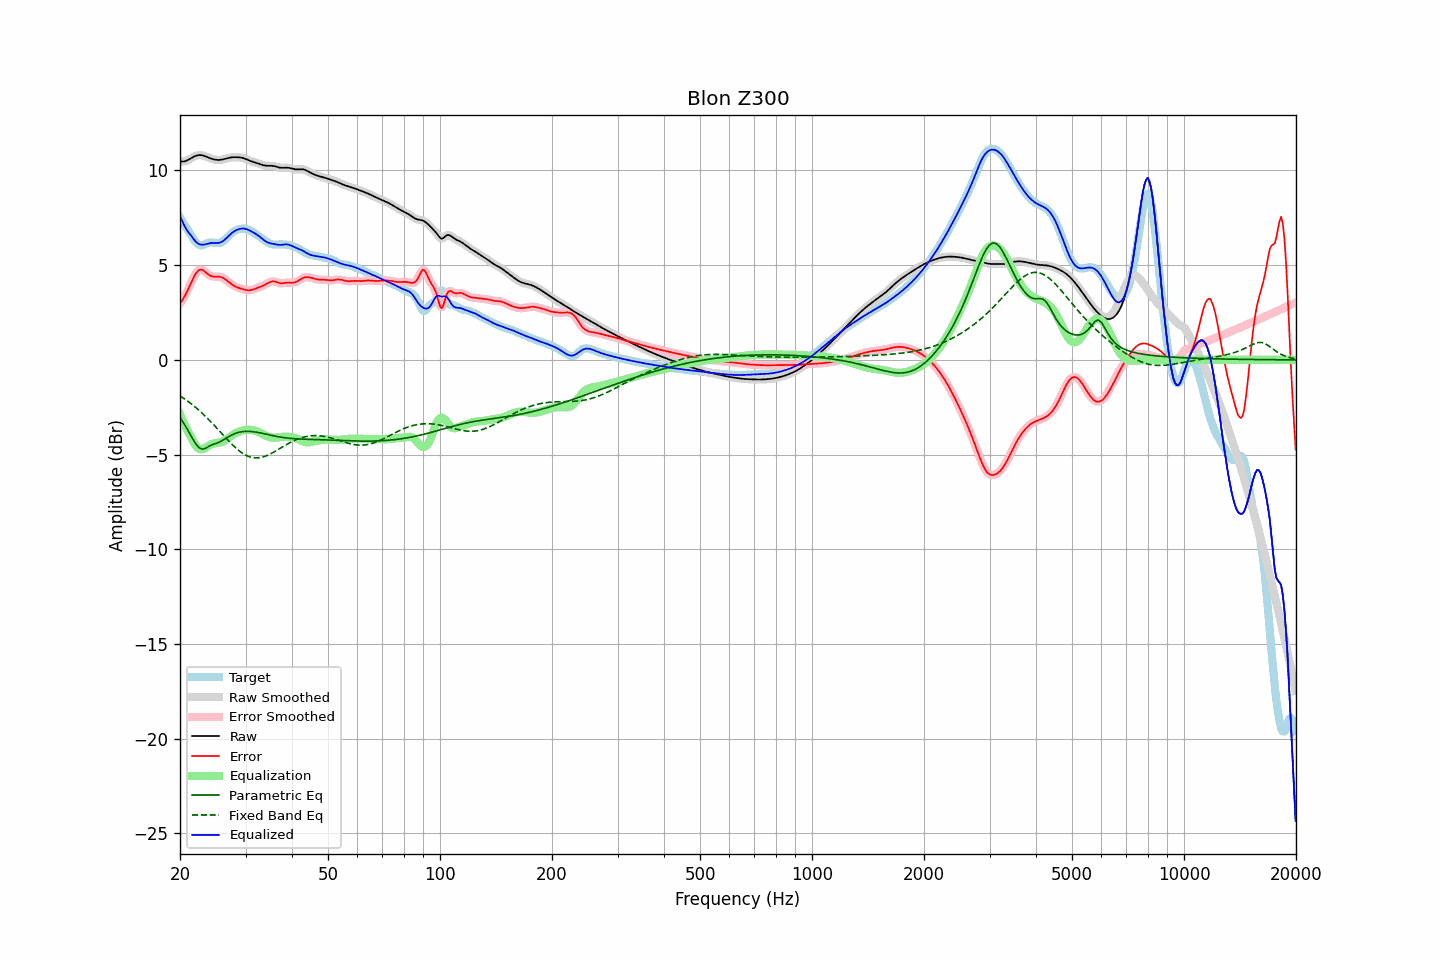

The file beside this chart, header and first rows:
frequency, raw, error, smoothed, error_smoothed, equalization, parametric_eq, fixed_band_eq, equalized_raw, equalized_smoothed, target
20.00, 10.48, 2.97, 10.48, 2.98, -2.86, -3.04, -1.90, 7.61, 7.61, 7.50
20.20, 10.47, 3.10, 10.47, 3.10, -3.07, -3.17, -1.96, 7.40, 7.40, 7.37
20.40, 10.47, 3.23, 10.47, 3.23, -3.26, -3.30, -2.01, 7.21, 7.21, 7.24
20.61, 10.48, 3.37, 10.48, 3.38, -3.45, -3.44, -2.07, 7.03, 7.04, 7.11
20.81, 10.51, 3.54, 10.51, 3.54, -3.62, -3.58, -2.13, 6.89, 6.89, 6.98
21.02, 10.55, 3.71, 10.55, 3.71, -3.79, -3.73, -2.19, 6.76, 6.76, 6.84
21.23, 10.60, 3.90, 10.60, 3.90, -3.95, -3.88, -2.25, 6.65, 6.65, 6.70
21.44, 10.65, 4.09, 10.65, 4.09, -4.10, -4.03, -2.32, 6.55, 6.55, 6.56
21.66, 10.70, 4.27, 10.70, 4.27, -4.27, -4.18, -2.39, 6.43, 6.43, 6.43
21.87, 10.74, 4.44, 10.74, 4.44, -4.42, -4.32, -2.46, 6.32, 6.32, 6.30
22.09, 10.78, 4.58, 10.78, 4.58, -4.55, -4.46, -2.53, 6.23, 6.23, 6.20
22.31, 10.80, 4.68, 10.80, 4.68, -4.64, -4.55, -2.60, 6.15, 6.15, 6.12
22.54, 10.81, 4.75, 10.81, 4.74, -4.70, -4.65, -2.68, 6.11, 6.11, 6.06
22.76, 10.81, 4.77, 10.81, 4.76, -4.73, -4.68, -2.75, 6.08, 6.08, 6.04
22.99, 10.80, 4.75, 10.79, 4.74, -4.72, -4.72, -2.83, 6.08, 6.08, 6.05
23.22, 10.77, 4.69, 10.77, 4.69, -4.68, -4.69, -2.91, 6.09, 6.09, 6.08
23.45, 10.74, 4.62, 10.74, 4.62, -4.63, -4.67, -2.99, 6.11, 6.11, 6.12
23.69, 10.70, 4.55, 10.70, 4.55, -4.57, -4.61, -3.08, 6.13, 6.13, 6.16
23.92, 10.67, 4.48, 10.67, 4.48, -4.52, -4.56, -3.16, 6.15, 6.15, 6.19
24.16, 10.64, 4.43, 10.64, 4.44, -4.47, -4.52, -3.25, 6.16, 6.16, 6.20
24.40, 10.61, 4.41, 10.61, 4.41, -4.44, -4.48, -3.34, 6.17, 6.17, 6.20
24.65, 10.58, 4.40, 10.58, 4.40, -4.41, -4.45, -3.43, 6.17, 6.17, 6.19
24.89, 10.57, 4.40, 10.57, 4.40, -4.40, -4.43, -3.52, 6.17, 6.17, 6.17
25.14, 10.56, 4.40, 10.56, 4.40, -4.39, -4.39, -3.61, 6.17, 6.17, 6.16
25.39, 10.55, 4.40, 10.55, 4.39, -4.38, -4.36, -3.70, 6.17, 6.18, 6.15
25.65, 10.56, 4.38, 10.56, 4.38, -4.36, -4.32, -3.80, 6.20, 6.20, 6.18
25.91, 10.57, 4.35, 10.57, 4.35, -4.34, -4.27, -3.89, 6.23, 6.23, 6.22
26.16, 10.59, 4.31, 10.59, 4.31, -4.30, -4.22, -3.98, 6.29, 6.29, 6.27
26.43, 10.61, 4.26, 10.61, 4.26, -4.25, -4.17, -4.07, 6.36, 6.36, 6.35
26.69, 10.63, 4.20, 10.63, 4.20, -4.20, -4.12, -4.17, 6.44, 6.44, 6.43
26.96, 10.66, 4.13, 10.66, 4.13, -4.14, -4.07, -4.26, 6.52, 6.52, 6.52
27.23, 10.67, 4.07, 10.67, 4.07, -4.07, -4.02, -4.34, 6.60, 6.60, 6.61
27.50, 10.69, 4.00, 10.69, 4.00, -4.01, -3.97, -4.43, 6.68, 6.68, 6.69
27.77, 10.70, 3.94, 10.70, 3.94, -3.95, -3.93, -4.51, 6.74, 6.74, 6.75
28.05, 10.70, 3.89, 10.70, 3.89, -3.90, -3.90, -4.60, 6.80, 6.80, 6.81
28.33, 10.70, 3.85, 10.70, 3.85, -3.86, -3.87, -4.67, 6.84, 6.85, 6.85
28.62, 10.70, 3.81, 10.70, 3.81, -3.81, -3.84, -4.75, 6.88, 6.88, 6.88
28.90, 10.69, 3.78, 10.69, 3.78, -3.78, -3.82, -4.81, 6.91, 6.91, 6.91
29.19, 10.68, 3.76, 10.68, 3.76, -3.75, -3.80, -4.88, 6.93, 6.93, 6.92
29.48, 10.66, 3.73, 10.66, 3.73, -3.73, -3.79, -4.94, 6.94, 6.94, 6.93
29.78, 10.63, 3.71, 10.63, 3.71, -3.71, -3.78, -4.99, 6.93, 6.93, 6.92
30.08, 10.60, 3.69, 10.60, 3.69, -3.69, -3.78, -5.03, 6.91, 6.91, 6.91
30.38, 10.57, 3.68, 10.57, 3.68, -3.69, -3.78, -5.08, 6.88, 6.88, 6.89
30.68, 10.53, 3.67, 10.53, 3.68, -3.69, -3.78, -5.11, 6.84, 6.84, 6.85
30.99, 10.49, 3.68, 10.49, 3.68, -3.69, -3.78, -5.14, 6.80, 6.80, 6.81
31.30, 10.46, 3.70, 10.46, 3.70, -3.71, -3.79, -5.16, 6.76, 6.76, 6.76
31.61, 10.44, 3.73, 10.44, 3.73, -3.73, -3.80, -5.17, 6.71, 6.71, 6.71
31.93, 10.41, 3.76, 10.41, 3.76, -3.75, -3.81, -5.18, 6.66, 6.66, 6.65
32.24, 10.39, 3.79, 10.39, 3.79, -3.78, -3.82, -5.18, 6.60, 6.60, 6.59
32.57, 10.36, 3.83, 10.36, 3.83, -3.82, -3.84, -5.17, 6.54, 6.54, 6.53
32.89, 10.33, 3.86, 10.33, 3.86, -3.86, -3.86, -5.16, 6.47, 6.47, 6.47
33.22, 10.30, 3.89, 10.30, 3.89, -3.90, -3.87, -5.14, 6.40, 6.40, 6.41
33.55, 10.27, 3.93, 10.27, 3.93, -3.94, -3.89, -5.12, 6.33, 6.33, 6.35
33.89, 10.26, 3.97, 10.26, 3.97, -3.99, -3.91, -5.09, 6.27, 6.27, 6.28
34.23, 10.25, 4.02, 10.25, 4.02, -4.03, -3.93, -5.05, 6.22, 6.22, 6.23
34.57, 10.25, 4.07, 10.25, 4.07, -4.06, -3.95, -5.01, 6.18, 6.18, 6.18
34.92, 10.25, 4.11, 10.25, 4.11, -4.09, -3.97, -4.98, 6.16, 6.16, 6.14
35.27, 10.24, 4.13, 10.24, 4.13, -4.11, -3.99, -4.93, 6.14, 6.14, 6.11
35.62, 10.24, 4.14, 10.24, 4.14, -4.12, -4.00, -4.89, 6.12, 6.12, 6.09
35.97, 10.22, 4.14, 10.22, 4.13, -4.11, -4.02, -4.84, 6.11, 6.11, 6.09
... 635 more rows
